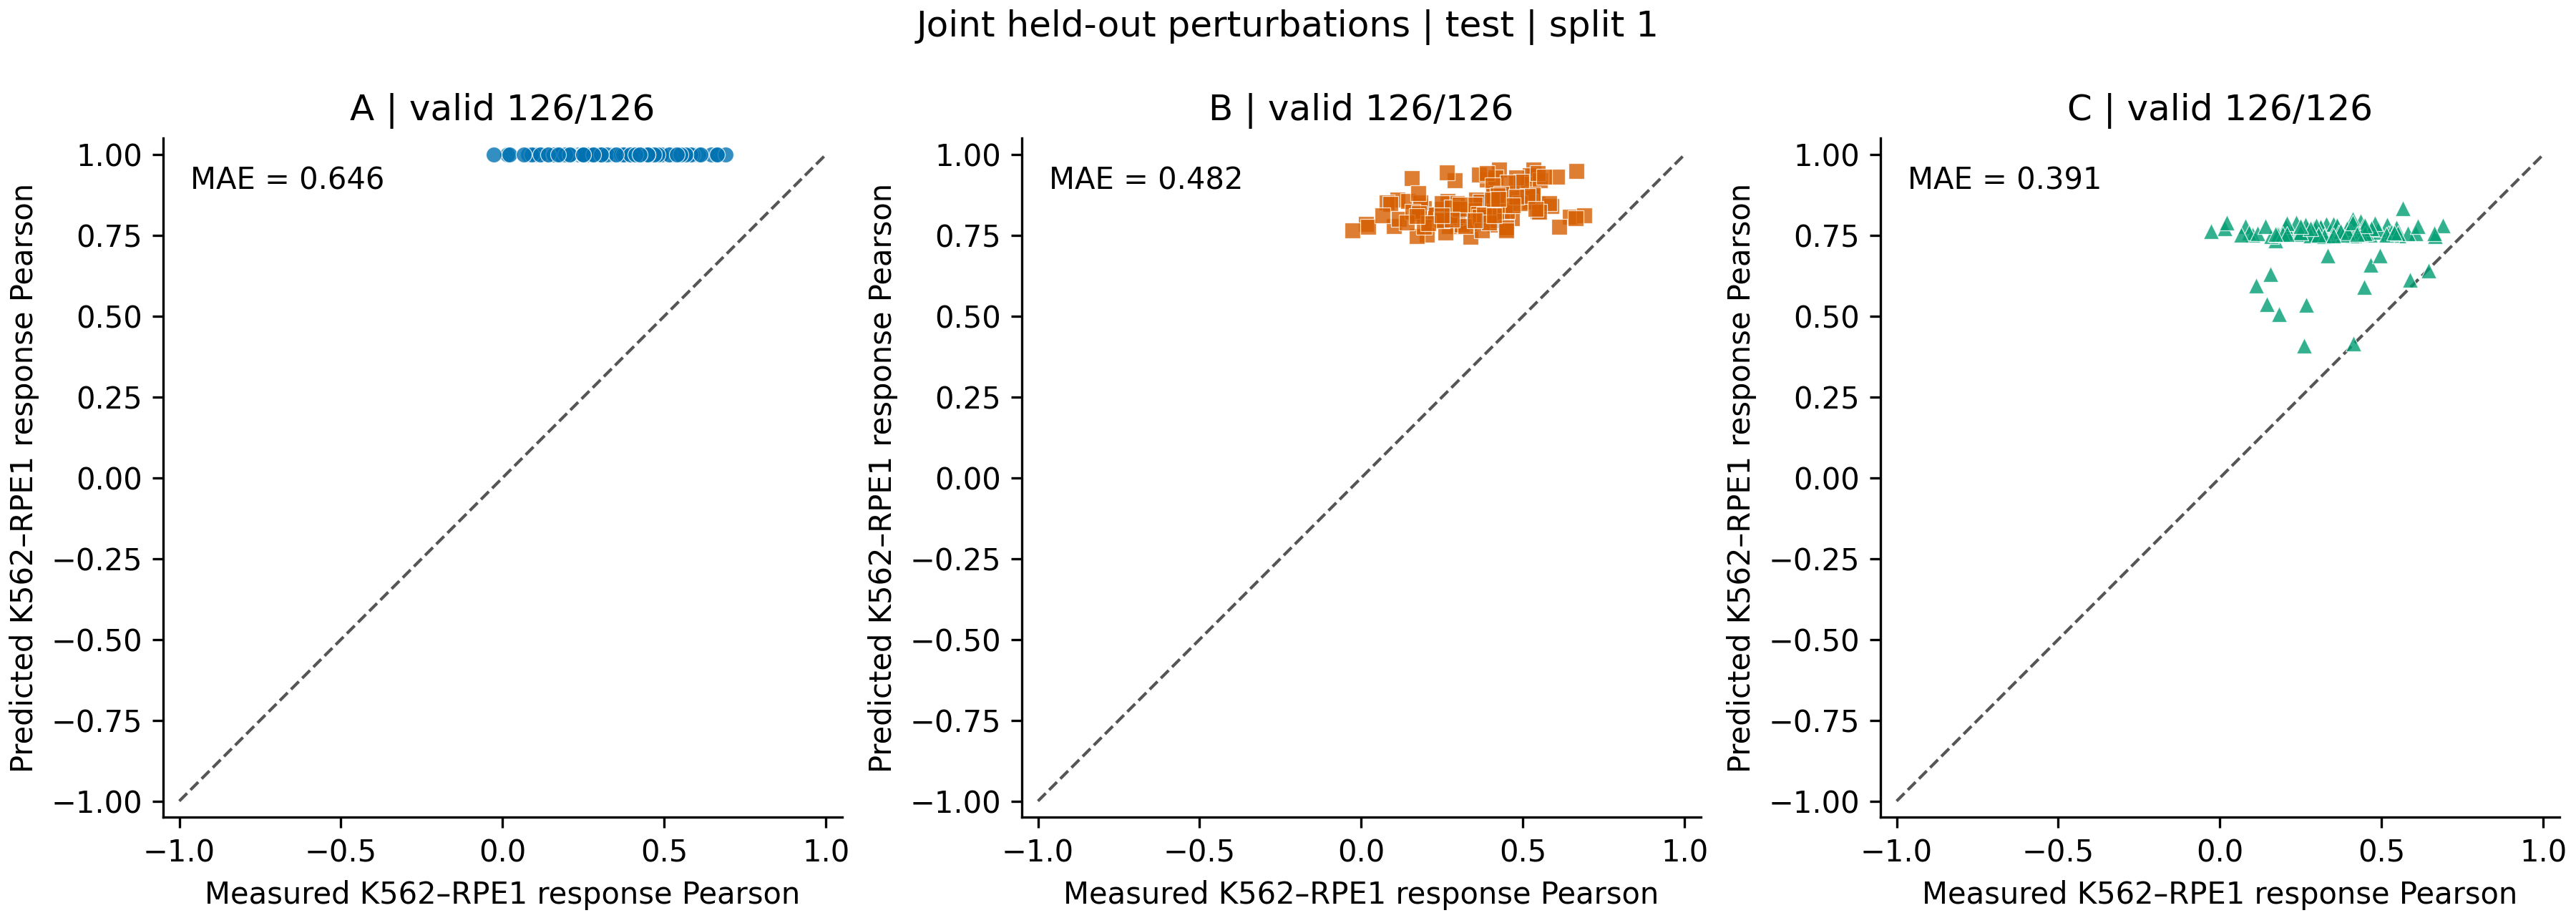

The data file committed next to this chart (first rows):
variant, target, k562_cells, rpe1_cells, measured_similarity, predicted_similarity, similarity_valid, similarity_absolute_error, response_difference_mse
A, ABCF1, 202, 82, 0.5463, 1, True, 0.4537, 0.0145
A, AKIRIN2, 144, 29, 0.2178, 1, True, 0.7822, 0.01479
A, ARCN1, 214, 42, 0.4255, 1, True, 0.5745, 0.04454
A, ATP6AP1, 114, 174, 0.4026, 1, True, 0.5974, 0.004642
A, BAP1, 190, 110, 0.01361, 1, True, 0.9864, 0.01383
A, CASP8AP2, 192, 24, 0.2812, 1, True, 0.7188, 0.02729
A, CCDC84, 77, 42, 0.2949, 1, True, 0.7051, 0.01572
A, CCNH, 75, 69, 0.337, 1, True, 0.663, 0.02906
A, CENPK, 93, 70, 0.4653, 1, True, 0.5347, 0.01481
A, CHAF1A, 33, 26, 0.1939, 1, True, 0.8061, 0.03755
A, CHEK1, 205, 49, 0.2672, 1, True, 0.7328, 0.0233
A, CNIH4, 65, 97, -0.02653, 1, True, 1.027, 0.007586
A, CNOT1, 202, 92, 0.646, 1, True, 0.354, 0.03509
A, COX11, 103, 114, 0.2369, 1, True, 0.7631, 0.01351
A, CPSF1, 48, 50, 0.2895, 1, True, 0.7105, 0.03265
A, CUL7, 33, 36, 0.2115, 1, True, 0.7885, 0.0181
A, DDX23, 126, 168, 0.5318, 1, True, 0.4682, 0.03494
A, DDX5, 134, 197, 0.4015, 1, True, 0.5985, 0.003794
A, DIMT1, 83, 35, 0.2691, 1, True, 0.7309, 0.03781
A, DMAP1, 71, 43, 0.4139, 1, True, 0.5861, 0.03233
A, DNAJC17, 30, 73, 0.5271, 1, True, 0.4729, 0.0332
A, DNMT1, 146, 102, 0.02147, 1, True, 0.9785, 0.01536
A, DOHH, 152, 118, 0.3293, 1, True, 0.6707, 0.004806
A, DUT, 47, 50, 0.2033, 1, True, 0.7967, 0.01729
A, DYNLL1, 57, 64, 0.267, 1, True, 0.733, 0.007887
A, DYNLRB1, 192, 125, 0.3329, 1, True, 0.6671, 0.007271
A, ECD, 69, 48, 0.4068, 1, True, 0.5932, 0.01813
A, EEF1G, 170, 60, 0.3937, 1, True, 0.6063, 0.0158
A, EIF2S2, 77, 33, 0.388, 1, True, 0.612, 0.05389
A, EIF3A, 277, 54, 0.5216, 1, True, 0.4784, 0.03857
A, EIF3D, 144, 49, 0.6648, 1, True, 0.3352, 0.02956
A, ELP3, 117, 108, 0.3595, 1, True, 0.6405, 0.02137
A, EXOC7, 32, 32, 0.3174, 1, True, 0.6826, 0.0315
A, EXOSC5, 38, 61, 0.5174, 1, True, 0.4826, 0.02719
A, GFER, 198, 67, 0.2719, 1, True, 0.7281, 0.01154
A, GINS1, 181, 43, 0.4101, 1, True, 0.5899, 0.02705
A, GPN2, 42, 37, 0.3549, 1, True, 0.6451, 0.02409
A, GTF2E1, 176, 46, 0.3105, 1, True, 0.6895, 0.0227
A, HSCB, 85, 227, 0.2079, 1, True, 0.7921, 0.01912
A, HSPA9, 385, 94, 0.6896, 1, True, 0.3104, 0.03152
A, HSPE1, 27, 98, 0.4345, 1, True, 0.5655, 0.03291
A, ICE1, 319, 61, 0.5446, 1, True, 0.4554, 0.03561
A, ILF2, 55, 54, 0.1129, 1, True, 0.8871, 0.02444
A, INO80B, 115, 80, 0.3118, 1, True, 0.6882, 0.01019
A, INTS4, 47, 50, 0.4631, 1, True, 0.5369, 0.03188
A, JAZF1, 209, 226, 0.3009, 1, True, 0.6991, 0.004583
A, KANSL3, 182, 52, 0.1454, 1, True, 0.8546, 0.01931
A, KRI1, 51, 43, 0.07814, 1, True, 0.9219, 0.03678
A, LSM3, 67, 51, 0.4156, 1, True, 0.5844, 0.01842
A, MAT2A, 45, 152, 0.2743, 1, True, 0.7257, 0.01024
A, MED1, 233, 56, 0.4463, 1, True, 0.5537, 0.01776
A, MED20, 78, 29, 0.2957, 1, True, 0.7043, 0.03561
A, MED22, 279, 29, 0.4499, 1, True, 0.5501, 0.05955
A, MTBP, 183, 86, 0.1804, 1, True, 0.8196, 0.03203
A, NAA15, 107, 54, 0.2921, 1, True, 0.7079, 0.01569
A, NDC80, 171, 94, 0.5532, 1, True, 0.4468, 0.01307
A, NEDD1, 134, 140, 0.1014, 1, True, 0.8986, 0.00534
A, NOM1, 65, 57, 0.1816, 1, True, 0.8184, 0.03146
A, NRDE2, 495, 46, 0.5298, 1, True, 0.4702, 0.01788
A, NUP160, 234, 62, 0.4788, 1, True, 0.5212, 0.03992
... 318 more rows
